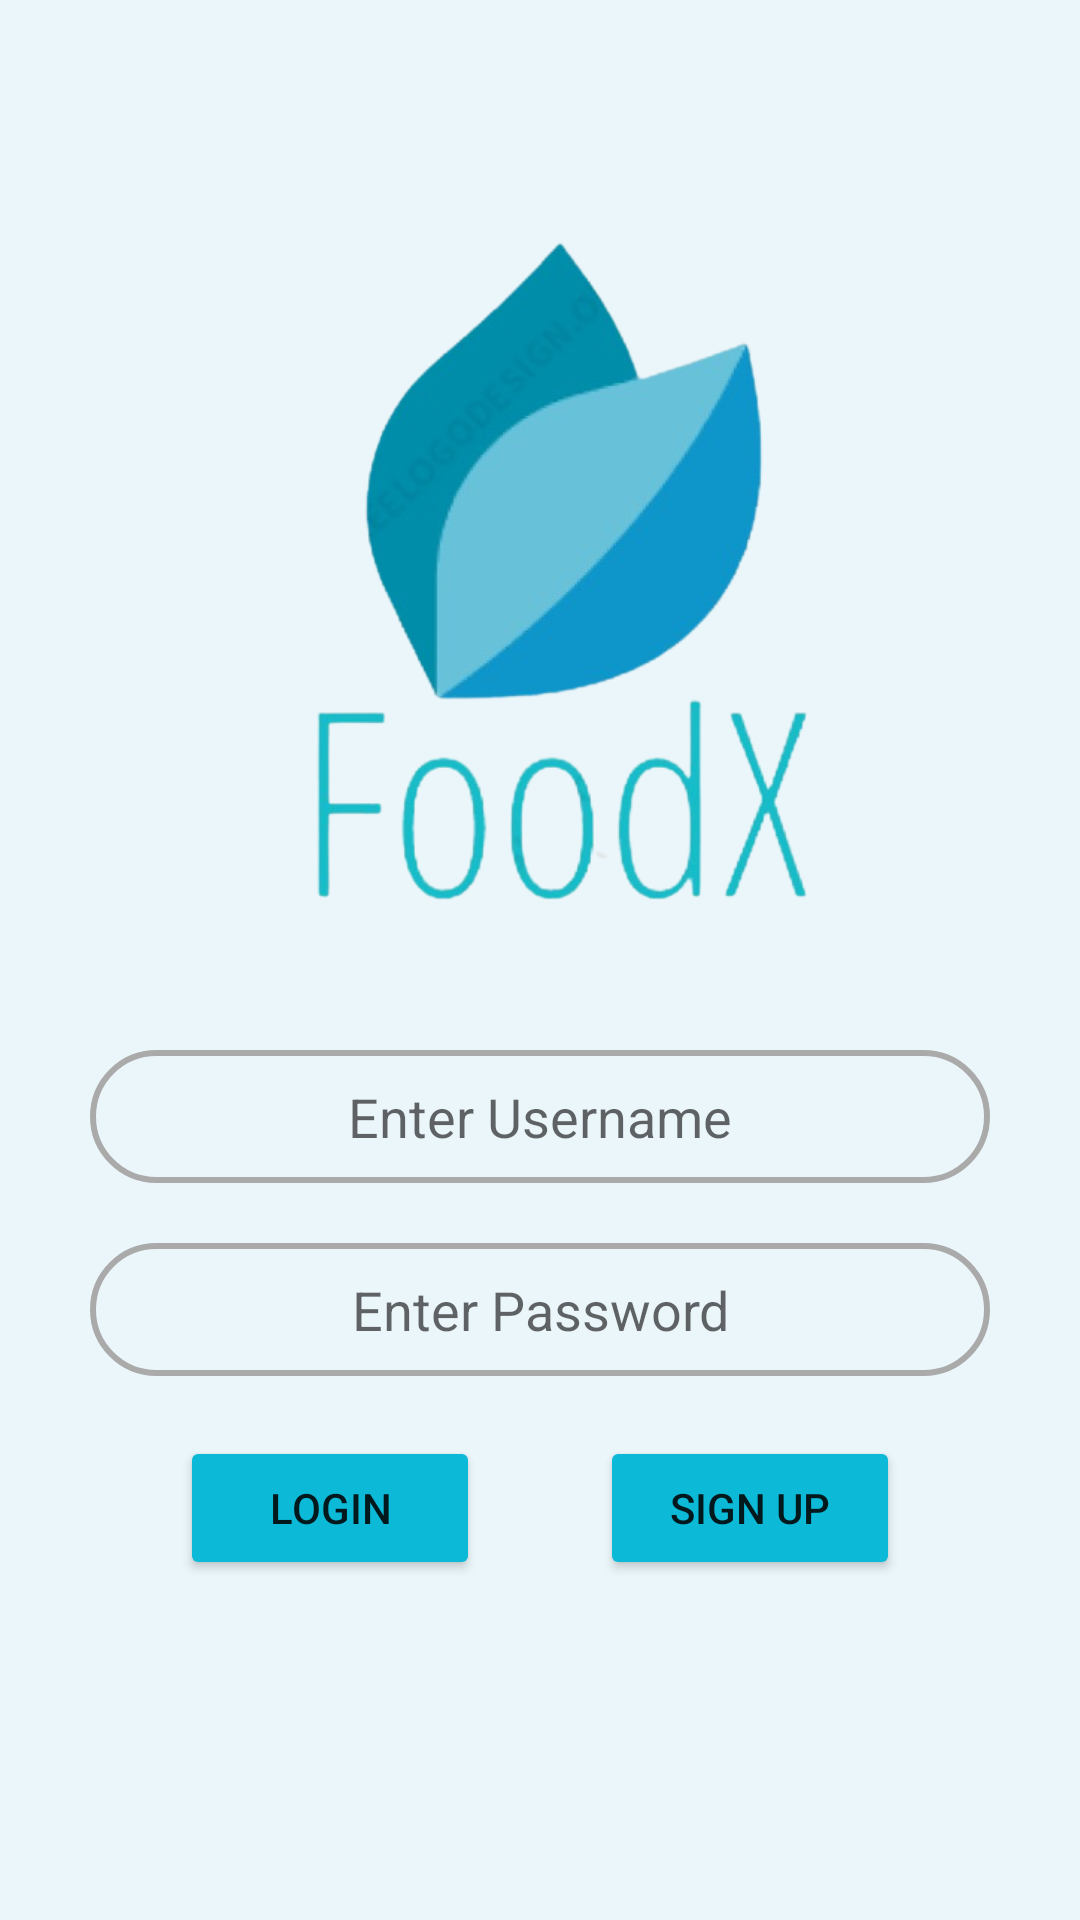

Reconstruct the res/layout file that produces this screen, plus the resources it refers to.
<!-- AndroidManifest.xml: application theme Theme.MADAssignment -->
<!-- res/layout/activity_login.xml -->
<?xml version="1.0" encoding="utf-8"?>
<LinearLayout xmlns:android="http://schemas.android.com/apk/res/android"
    xmlns:app="http://schemas.android.com/apk/res-auto"
    xmlns:tools="http://schemas.android.com/tools"
    android:layout_width="match_parent"
    android:layout_height="match_parent"
    android:orientation="vertical"
    android:background="#46B6DEED"
    android:padding="20dp"
    tools:context=".activities.LoginActivity">

    <ImageView
        android:layout_width="250dp"
        android:layout_height="250dp"
        android:layout_gravity="center"
        android:layout_marginTop="50dp"
        android:src="@drawable/ic_foodx"/>

    <EditText
        android:id="@+id/username"
        android:layout_width="match_parent"
        android:layout_height="wrap_content"
        android:padding="10dp"
        android:hint="Enter Username"
        android:gravity="center"
        android:background="@drawable/rounded_rectangle"
        android:layout_marginTop="30dp"
        android:layout_marginStart="10dp"
        android:layout_marginEnd="10dp"/>

    <EditText
        android:id="@+id/password"
        android:layout_width="match_parent"
        android:layout_height="wrap_content"
        android:hint="Enter Password"
        android:inputType="textPassword"
        android:gravity="center"
        android:padding="10dp"
        android:background="@drawable/rounded_rectangle"
        android:layout_marginTop="20dp"
        android:layout_marginStart="10dp"
        android:layout_marginEnd="10dp"/>

    <LinearLayout
        android:layout_width="match_parent"
        android:layout_height="wrap_content"
        android:orientation="horizontal"
        android:layout_marginTop="20dp">

        <Button
            android:id="@+id/btnLogin"
            android:layout_width="wrap_content"
            android:layout_height="wrap_content"
            android:layout_weight="1"
            android:layout_gravity="center"
            android:layout_marginStart="40dp"
            android:layout_marginEnd="20dp"
            android:text="Login"
            android:backgroundTint="@color/button_blue"/>

        <Button
            android:id="@+id/btnSignUp"
            android:layout_width="wrap_content"
            android:layout_height="wrap_content"
            android:layout_gravity="center"
            android:layout_weight="1"
            android:layout_marginStart="20dp"
            android:layout_marginEnd="40dp"
            android:text="Sign Up"
            android:backgroundTint="@color/button_blue"/>

    </LinearLayout>


</LinearLayout>
<!-- resources referenced by this layout -->
<resources>
  <color name="button_blue">#0CBAD8</color>
  <!-- drawable ic_foodx: png bitmap (drawable-v24, 92220 bytes) -->
  <!-- drawable rounded_rectangle (drawable) -->
  <?xml version="1.0" encoding="utf-8"?>
  <shape xmlns:android="http://schemas.android.com/apk/res/android">
      <solid android:color="#00000000"/>
      <corners android:radius="200dp"/>
      <stroke android:width="2dp" android:color="@android:color/darker_gray"/>
  </shape>
  <style name="Theme.MADAssignment" parent="Theme.MaterialComponents.DayNight.DarkActionBar">
          
          <item name="colorPrimary">@color/purple_500</item>
          <item name="colorPrimaryVariant">@color/purple_700</item>
          <item name="colorOnPrimary">@color/white</item>
          
          <item name="colorSecondary">@color/teal_200</item>
          <item name="colorSecondaryVariant">@color/teal_700</item>
          <item name="colorOnSecondary">@color/black</item>
          
          <item name="android:statusBarColor" tools:targetApi="l">?attr/colorPrimaryVariant</item>
          
      </style>
  <color name="purple_500">#FF6200EE</color>
  <color name="purple_700">#FF3700B3</color>
  <color name="white">#FFFFFFFF</color>
  <color name="teal_200">#FF03DAC5</color>
  <color name="teal_700">#FF018786</color>
  <color name="black">#FF000000</color>
</resources>
